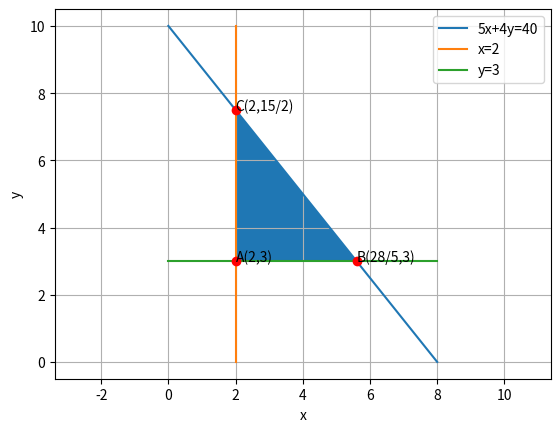

Write the Python code that produced this figure.
# -*- coding: utf-8 -*-
"""Assignment7(1).ipynb

Automatically generated by Colaboratory.

Original file is located at
    https://colab.research.google.com/<link-removed>
"""

import numpy as np
import matplotlib.pyplot as plt
 
#Generate line points
def line_gen(A,B):
  len =10
  dim = A.shape[0]
  x_AB = np.zeros((dim,len))
  lam_1 = np.linspace(0,1,len)
  for i in range(len):
    temp1 = A + lam_1[i]*(B-A)
    x_AB[:,i]= temp1.T
  return x_AB
 
#Generating and plotting line 5x+4y = 40
A=np.array([0,10])
B=np.array([8,0])
AB=line_gen(A,B)
plt.plot(AB[0,:],AB[1,:],label='5x+4y=40')
 
#Generating and plotting line x=2
C=np.array([2,0])
D=np.array([2,10])
CD=line_gen(C,D)
plt.plot(CD[0,:],CD[1,:],label='x=2')
 
#Generating and plotting line y=3
E=np.array([0,3])
F=np.array([8,3])
EF=line_gen(E,F)
plt.plot(EF[0,:],EF[1,:],label='y=3')
 
#Shading Required Region
x1=[2,5.6,2]
y1=[7.5,3,3]
plt.fill(x1,y1)
 
#Labelling points
plt.plot(2,3,'o',color='r')
plt.text(2,3,'A(2,3)')
plt.plot(28/5,3,'o',color='r')
plt.text(28/5,3,'B(28/5,3)')
plt.plot(2,15/2, 'o', color='r')
plt.text(2,15/2,'C(2,15/2)')
 
plt.xlabel('x')
plt.ylabel('y')
plt.legend(loc='best')
plt.grid() # minor
plt.axis('equal')